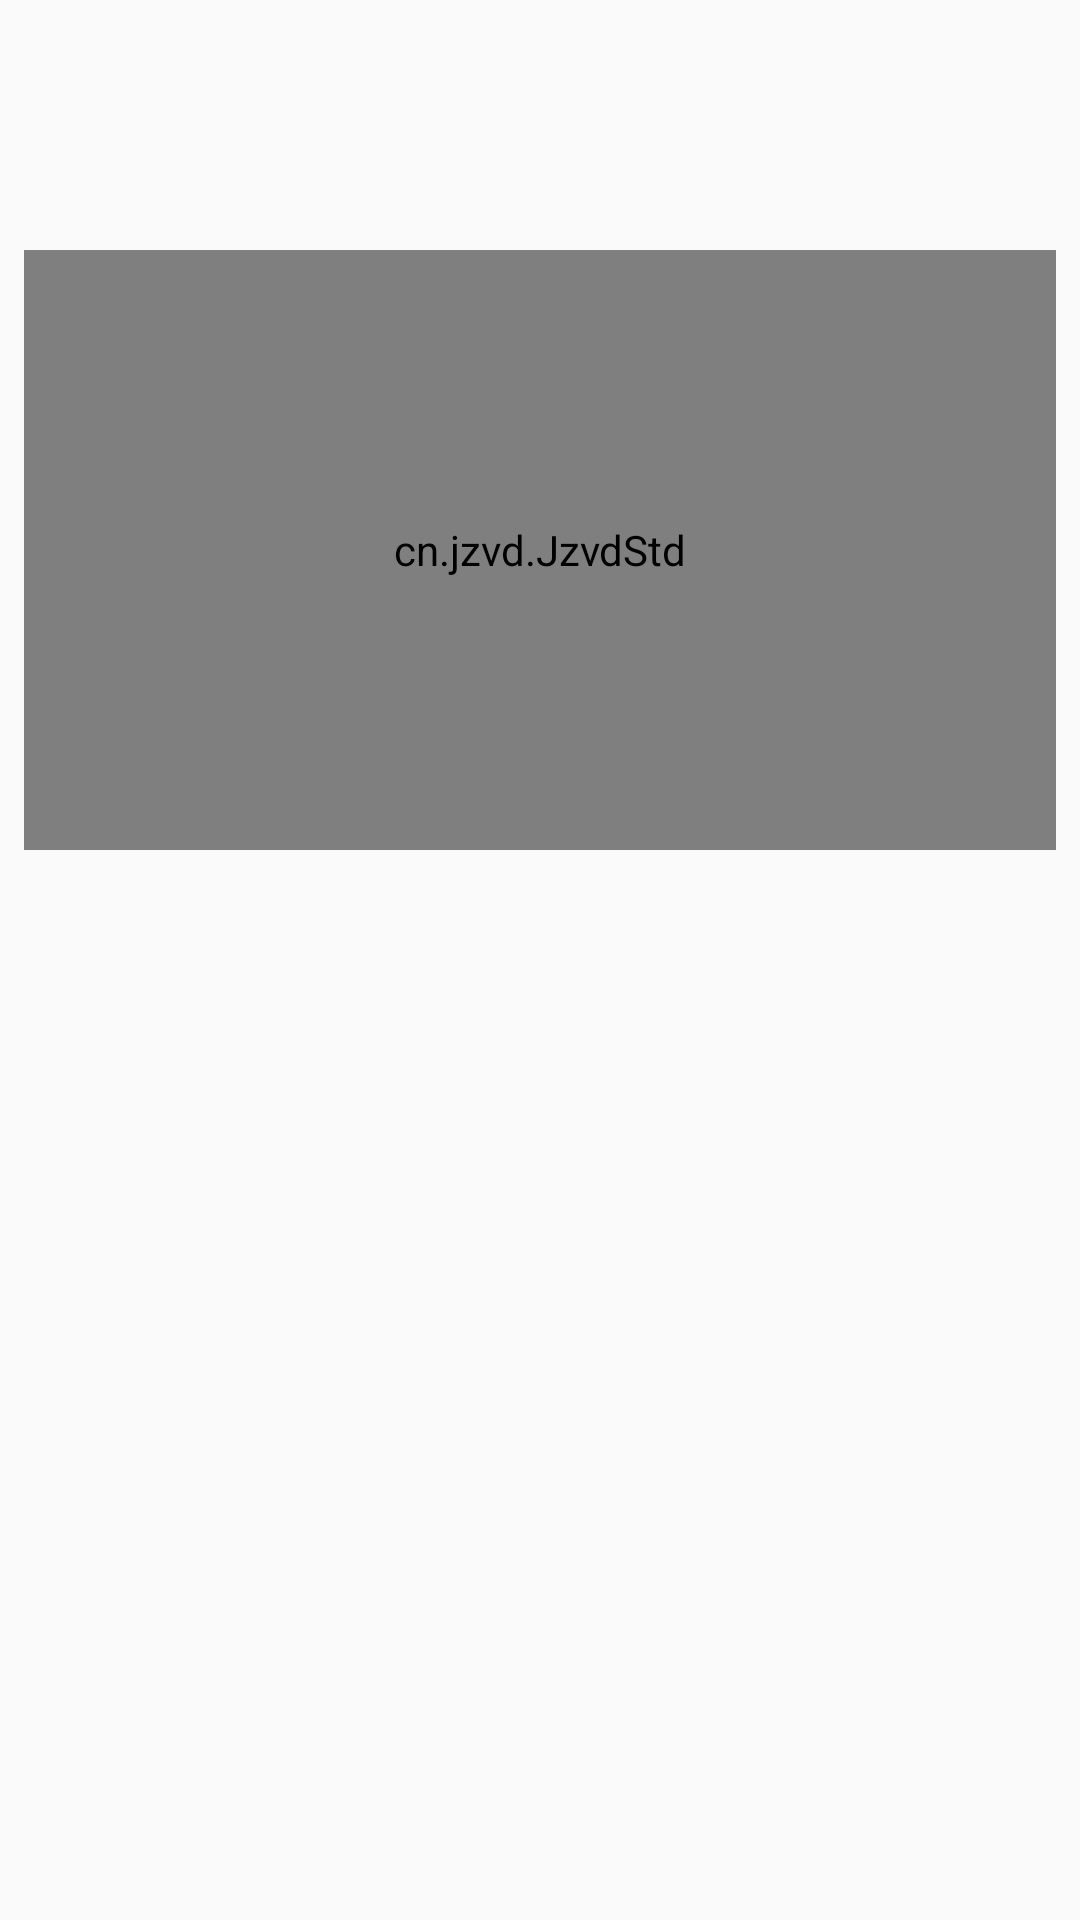

Reconstruct the res/layout file that produces this screen, plus the resources it refers to.
<!-- AndroidManifest.xml: application theme AppTheme -->
<!-- res/layout/activity_detail.xml -->
<?xml version="1.0" encoding="utf-8"?>
<LinearLayout xmlns:android="http://schemas.android.com/apk/res/android"
    xmlns:tools="http://schemas.android.com/tools"
    android:layout_width="match_parent"
    android:layout_height="match_parent"
    android:padding="8dp"
    android:orientation="vertical" >

    <ScrollView
        android:id="@+id/scrollview"
        android:layout_width="match_parent"
        android:layout_height="wrap_content">
        <LinearLayout
            android:layout_width="match_parent"
            android:layout_height="match_parent"
            android:orientation="vertical">

            <ImageView
                android:id="@+id/imageView"
                android:layout_width="match_parent"
                android:layout_height="wrap_content"/>

            <TextView
                android:id="@+id/title"
                android:layout_width="match_parent"
                android:layout_height="wrap_content"
                android:minHeight="40dp"
                android:textSize="30sp"
                android:textColor="@color/black"
                android:layout_marginTop="15dp"/>
            <cn.jzvd.JzvdStd
                android:id="@+id/videoPlayer"
                android:layout_width="match_parent"
                android:layout_height="200dp"
                android:layout_marginTop="20dp"/>
            <LinearLayout
                android:layout_width="match_parent"
                android:layout_height="wrap_content"
                android:orientation="horizontal"
                android:layout_marginTop="20dp"
                android:layout_marginBottom="30dp"
                android:layout_marginHorizontal="20dp">
                <TextView
                    android:layout_width="wrap_content"
                    android:layout_height="wrap_content"
                    android:id="@+id/date"
                    android:height="40dp"
                    android:minWidth="90dp"
                    android:textSize="17sp"
                    android:gravity="center"
                    android:paddingVertical="5dp"
                    android:paddingHorizontal="10dp"
                    />
                <RelativeLayout
                    android:layout_width="match_parent"
                    android:layout_height="match_parent"
                    android:layout_gravity="right"
                    android:layout_marginRight="20dp">

                    <TextView
                        android:layout_width="wrap_content"
                        android:layout_height="wrap_content"
                        android:id="@+id/publisher"
                        android:layout_marginHorizontal="20dp"
                        android:layout_marginVertical="5dp"
                        android:textSize="17sp"
                        android:gravity="center"/>

                </RelativeLayout>
            </LinearLayout>
            <TextView
                android:id="@+id/content"
                android:layout_width="match_parent"
                android:layout_height="wrap_content"
                android:textSize="20sp"
                android:textColor="@color/black"
                android:layout_marginTop="15dp"
                android:layout_marginBottom="10dp"
                android:lineSpacingMultiplier="1.3"/>

        </LinearLayout>

    </ScrollView>
</LinearLayout>
<!-- resources referenced by this layout -->
<resources>
  <color name="black">#FF000000</color>
  <style name="AppTheme" parent="Theme.AppCompat.Light.DarkActionBar">
          
          <item name="colorPrimary">@color/actionBarBackground</item>
          <item name="colorPrimaryDark">@color/actionBarUpper</item>
          <item name="colorAccent">@color/teal_700</item>
      </style>
  <color name="actionBarBackground">#66CCFF</color>
  <color name="actionBarUpper">#39C5BB</color>
  <color name="teal_700">#FF018786</color>
</resources>
